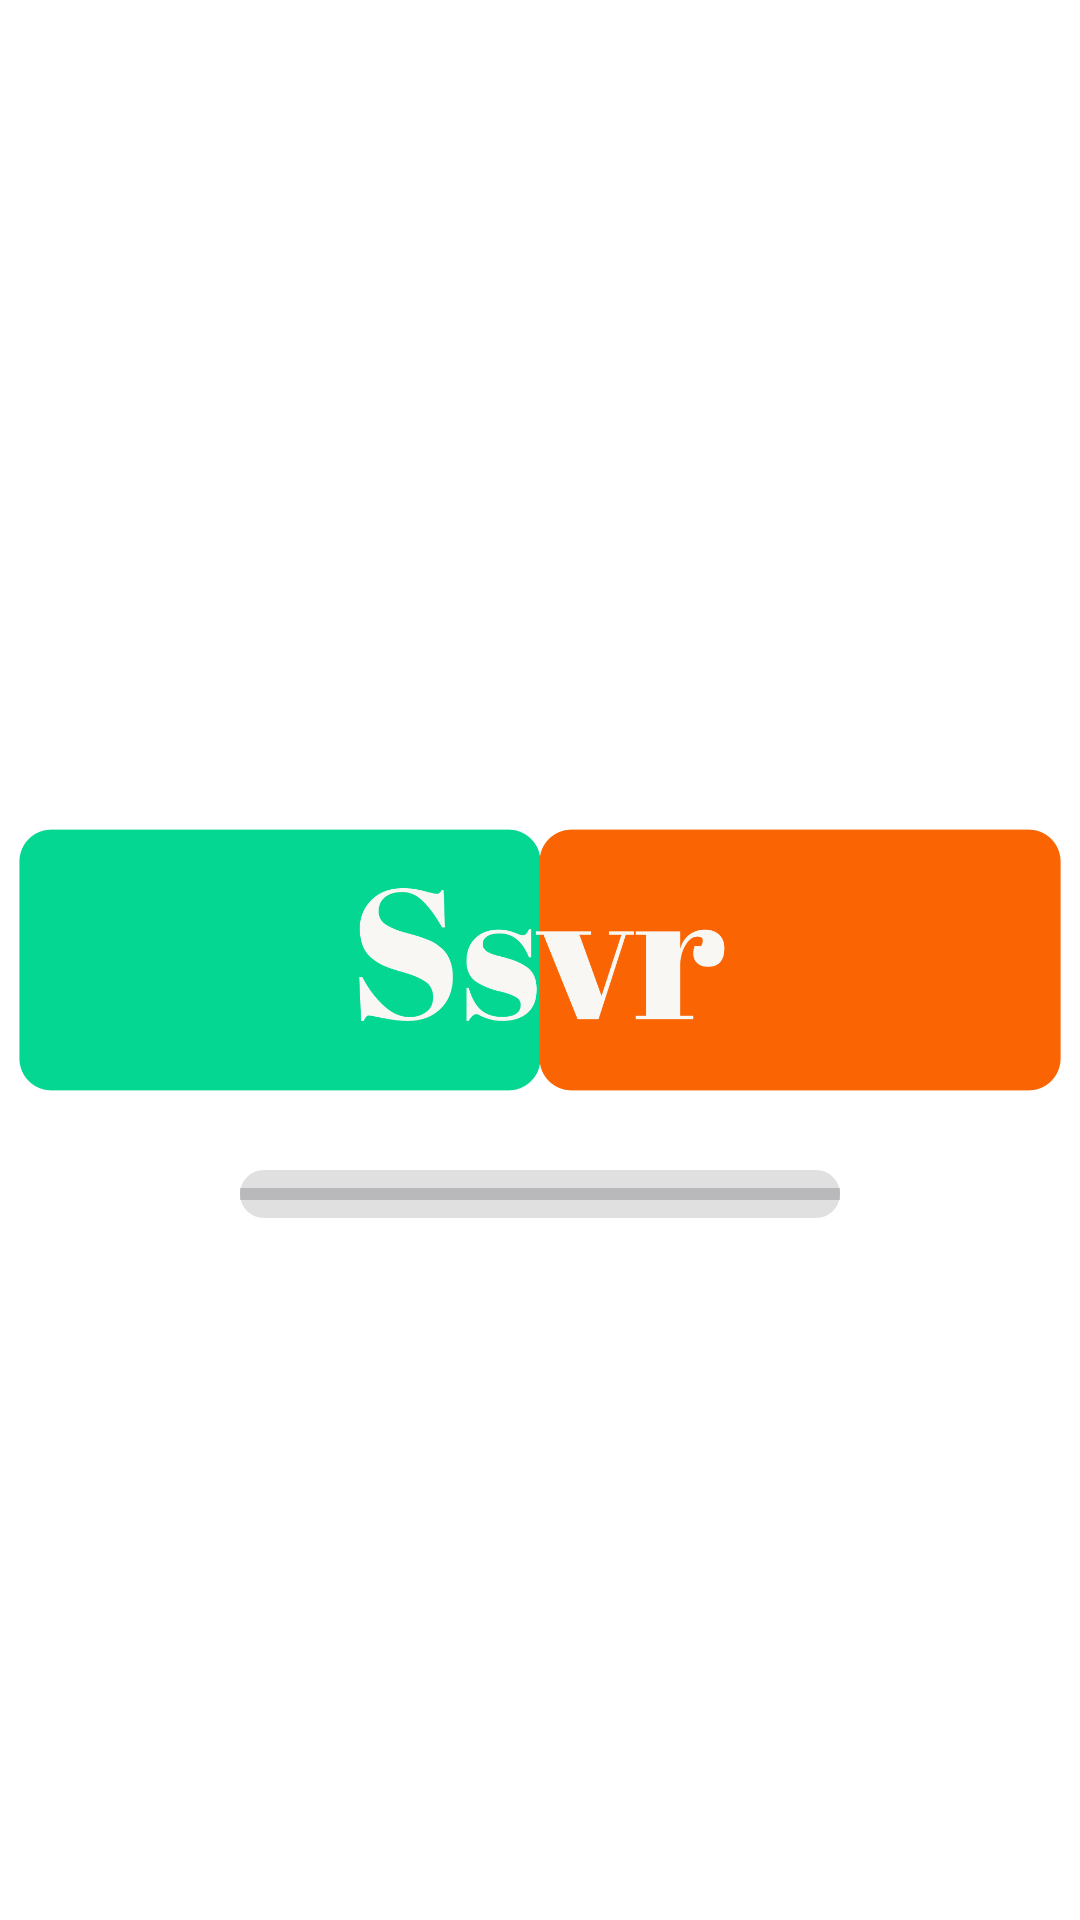

Android layout source for this screen:
<!-- AndroidManifest.xml: application theme Theme.Ssrv -->
<!-- res/layout/activity_splash_screen.xml -->
<?xml version="1.0" encoding="utf-8"?>
<androidx.constraintlayout.widget.ConstraintLayout xmlns:android="http://schemas.android.com/apk/res/android"
    xmlns:app="http://schemas.android.com/apk/res-auto"
    xmlns:tools="http://schemas.android.com/tools"
    android:layout_width="match_parent"
    android:layout_height="match_parent"
    tools:context=".SplashScreen">
    <RelativeLayout
        android:layout_width="match_parent"
        android:layout_height="match_parent"
        android:background="@color/white">

        <ImageView
            android:id="@+id/logo"
            android:layout_width="wrap_content"
            android:layout_height="100dp"
            android:layout_centerInParent="true"
            android:src="@drawable/newlogo" />

        <ProgressBar
            android:id="@+id/loading_spinner"
            style="?android:attr/progressBarStyleHorizontal"
            android:layout_width="200dp"
            android:layout_height="wrap_content"
        android:layout_below="@id/logo"
        android:layout_centerHorizontal="true"
        android:layout_marginTop="20dp"
        android:max="100"
        android:progress="0"
        android:background="@drawable/custom_progress_bar" />
    </RelativeLayout>
</androidx.constraintlayout.widget.ConstraintLayout>
<!-- resources referenced by this layout -->
<resources>
  <!-- drawable custom_progress_bar (drawable) -->
  <?xml version="1.0" encoding="utf-8"?>
  <layer-list xmlns:android="http://schemas.android.com/apk/res/android">
      <item>
          <shape android:shape="rectangle">
              <solid android:color="#E0E0E0" /> 
              <corners android:radius="8dp" /> 
          </shape>
      </item>
      <item android:id="@+id/progress">
          <clip>
              <shape android:shape="rectangle">
                  <solid android:color="#6200EE" /> 
                  <corners android:radius="8dp" />
              </shape>
          </clip>
      </item>
  </layer-list>
  <!-- drawable newlogo: png bitmap (drawable, 15565 bytes) -->
  <style name="Theme.Ssrv" parent="Base.Theme.Ssrv" />
  <style name="Base.Theme.Ssrv" parent="Theme.Material3.DayNight.NoActionBar">
          
          
      </style>
  <!-- not gathered from this repository: default colours our renderer supplied (Android Studio template values) -->
  <color name="white">#FFFFFFFF</color>
</resources>
